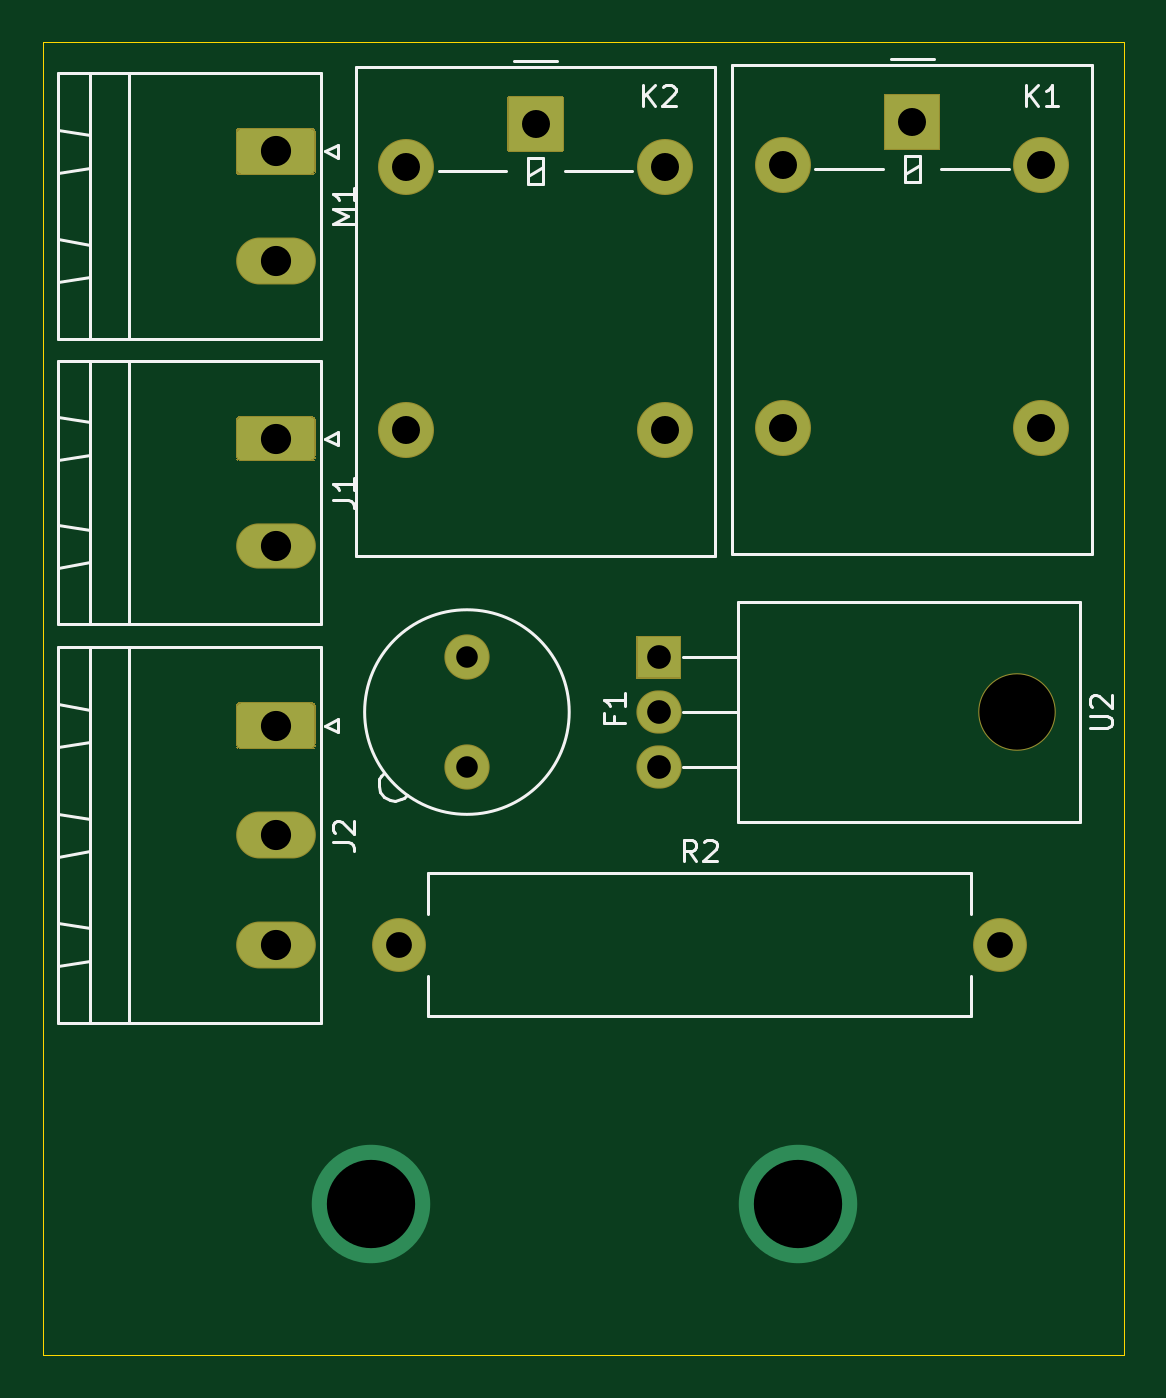
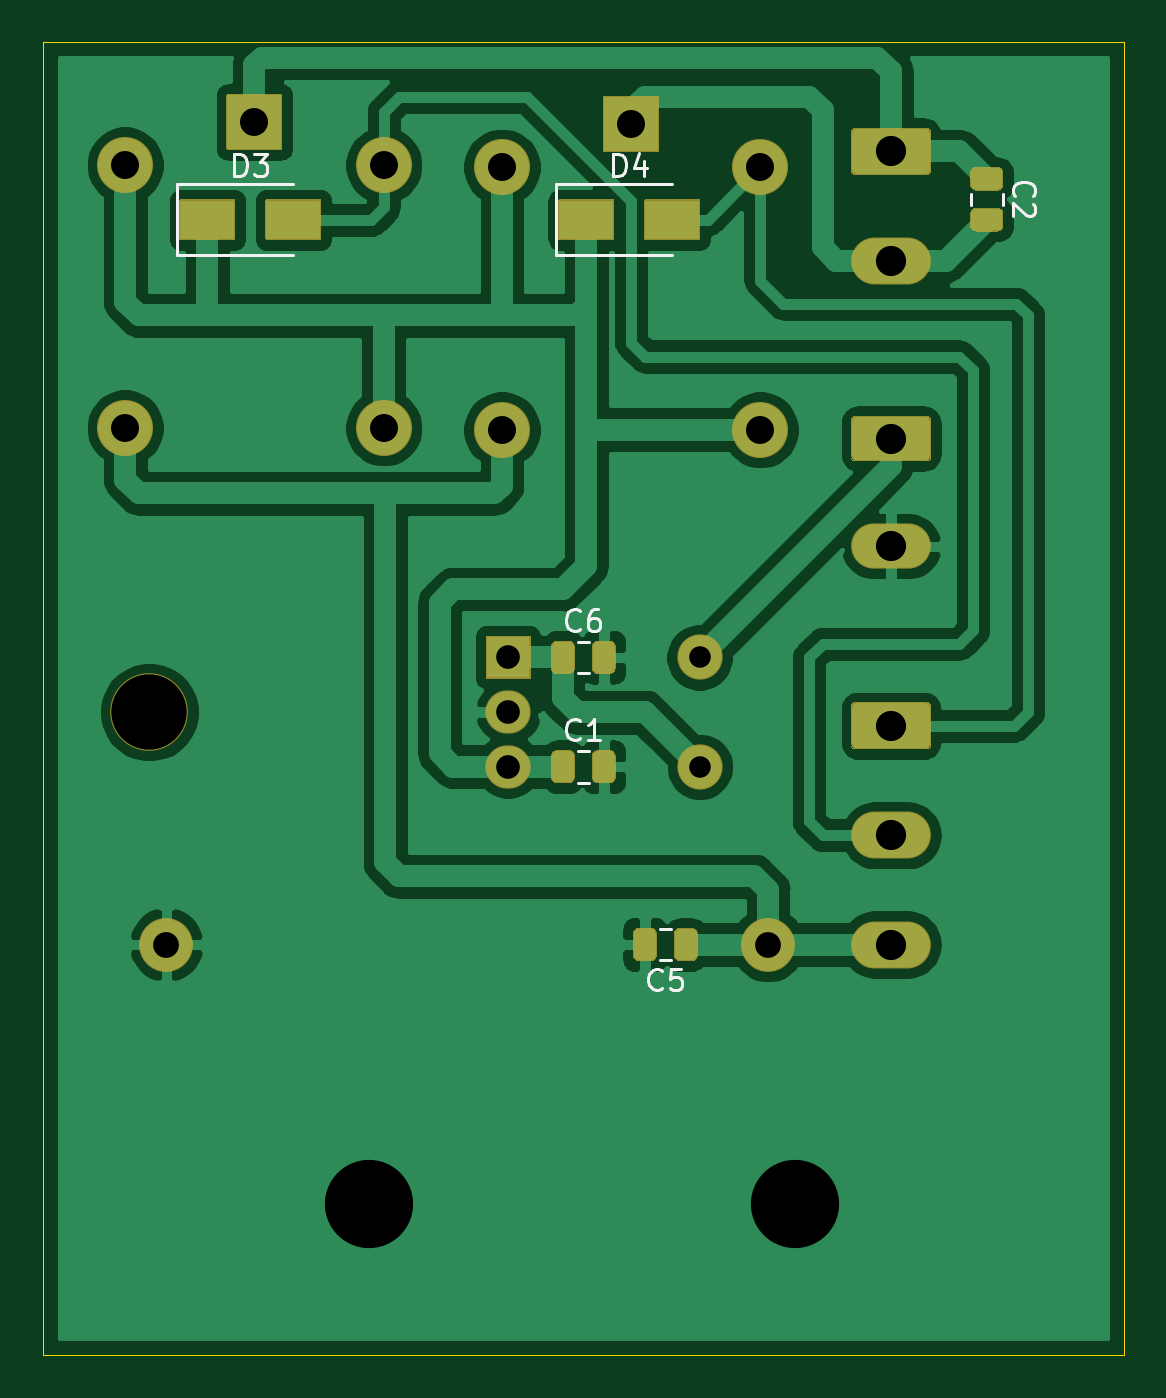
Circuit board: 11 layer files. Board 50.2 x 61.0 mm.
- bottom_copper: ControlledBlinds-B_Cu.gbr (80286 bytes)
- bottom_mask: ControlledBlinds-B_Mask.gbr (17125 bytes)
- paste: ControlledBlinds-B_Paste.gbr (3267 bytes)
- bottom_silk: ControlledBlinds-B_SilkS.gbr (5190 bytes)
- outline: ControlledBlinds-Edge_Cuts.gbr (741 bytes)
- top_copper: ControlledBlinds-F_Cu.gbr (3052 bytes)
- top_mask: ControlledBlinds-F_Mask.gbr (13188 bytes)
- paste: ControlledBlinds-F_Paste.gbr (505 bytes)
- top_silk: ControlledBlinds-F_SilkS.gbr (8958 bytes)
- drill: ControlledBlinds-NPTH.drl (298 bytes)
- drill: ControlledBlinds-PTH.drl (708 bytes)

=== bottom_copper: ControlledBlinds-B_Cu.gbr (80286 bytes, source omitted) ===
=== bottom_mask: ControlledBlinds-B_Mask.gbr (17125 bytes, source omitted) ===
=== paste: ControlledBlinds-B_Paste.gbr ===
G04 #@! TF.GenerationSoftware,KiCad,Pcbnew,(5.1.10)-1*
G04 #@! TF.CreationDate,2021-08-17T16:02:48+03:00*
G04 #@! TF.ProjectId,ControlledBlinds,436f6e74-726f-46c6-9c65-64426c696e64,rev?*
G04 #@! TF.SameCoordinates,Original*
G04 #@! TF.FileFunction,Paste,Bot*
G04 #@! TF.FilePolarity,Positive*
%FSLAX46Y46*%
G04 Gerber Fmt 4.6, Leading zero omitted, Abs format (unit mm)*
G04 Created by KiCad (PCBNEW (5.1.10)-1) date 2021-08-17 16:02:48*
%MOMM*%
%LPD*%
G01*
G04 APERTURE LIST*
%ADD10R,2.500000X1.800000*%
G04 APERTURE END LIST*
G36*
G01*
X83055000Y-74455000D02*
X83055000Y-75405000D01*
G75*
G02*
X82805000Y-75655000I-250000J0D01*
G01*
X82305000Y-75655000D01*
G75*
G02*
X82055000Y-75405000I0J250000D01*
G01*
X82055000Y-74455000D01*
G75*
G02*
X82305000Y-74205000I250000J0D01*
G01*
X82805000Y-74205000D01*
G75*
G02*
X83055000Y-74455000I0J-250000D01*
G01*
G37*
G36*
G01*
X84955000Y-74455000D02*
X84955000Y-75405000D01*
G75*
G02*
X84705000Y-75655000I-250000J0D01*
G01*
X84205000Y-75655000D01*
G75*
G02*
X83955000Y-75405000I0J250000D01*
G01*
X83955000Y-74455000D01*
G75*
G02*
X84205000Y-74205000I250000J0D01*
G01*
X84705000Y-74205000D01*
G75*
G02*
X84955000Y-74455000I0J-250000D01*
G01*
G37*
G36*
G01*
X64295000Y-47125000D02*
X65245000Y-47125000D01*
G75*
G02*
X65495000Y-47375000I0J-250000D01*
G01*
X65495000Y-47875000D01*
G75*
G02*
X65245000Y-48125000I-250000J0D01*
G01*
X64295000Y-48125000D01*
G75*
G02*
X64045000Y-47875000I0J250000D01*
G01*
X64045000Y-47375000D01*
G75*
G02*
X64295000Y-47125000I250000J0D01*
G01*
G37*
G36*
G01*
X64295000Y-49025000D02*
X65245000Y-49025000D01*
G75*
G02*
X65495000Y-49275000I0J-250000D01*
G01*
X65495000Y-49775000D01*
G75*
G02*
X65245000Y-50025000I-250000J0D01*
G01*
X64295000Y-50025000D01*
G75*
G02*
X64045000Y-49775000I0J250000D01*
G01*
X64045000Y-49275000D01*
G75*
G02*
X64295000Y-49025000I250000J0D01*
G01*
G37*
G36*
G01*
X80145000Y-83660000D02*
X80145000Y-82710000D01*
G75*
G02*
X80395000Y-82460000I250000J0D01*
G01*
X80895000Y-82460000D01*
G75*
G02*
X81145000Y-82710000I0J-250000D01*
G01*
X81145000Y-83660000D01*
G75*
G02*
X80895000Y-83910000I-250000J0D01*
G01*
X80395000Y-83910000D01*
G75*
G02*
X80145000Y-83660000I0J250000D01*
G01*
G37*
G36*
G01*
X78245000Y-83660000D02*
X78245000Y-82710000D01*
G75*
G02*
X78495000Y-82460000I250000J0D01*
G01*
X78995000Y-82460000D01*
G75*
G02*
X79245000Y-82710000I0J-250000D01*
G01*
X79245000Y-83660000D01*
G75*
G02*
X78995000Y-83910000I-250000J0D01*
G01*
X78495000Y-83910000D01*
G75*
G02*
X78245000Y-83660000I0J250000D01*
G01*
G37*
G36*
G01*
X84955000Y-69375000D02*
X84955000Y-70325000D01*
G75*
G02*
X84705000Y-70575000I-250000J0D01*
G01*
X84205000Y-70575000D01*
G75*
G02*
X83955000Y-70325000I0J250000D01*
G01*
X83955000Y-69375000D01*
G75*
G02*
X84205000Y-69125000I250000J0D01*
G01*
X84705000Y-69125000D01*
G75*
G02*
X84955000Y-69375000I0J-250000D01*
G01*
G37*
G36*
G01*
X83055000Y-69375000D02*
X83055000Y-70325000D01*
G75*
G02*
X82805000Y-70575000I-250000J0D01*
G01*
X82305000Y-70575000D01*
G75*
G02*
X82055000Y-70325000I0J250000D01*
G01*
X82055000Y-69375000D01*
G75*
G02*
X82305000Y-69125000I250000J0D01*
G01*
X82805000Y-69125000D01*
G75*
G02*
X83055000Y-69375000I0J-250000D01*
G01*
G37*
D10*
X100965000Y-49530000D03*
X96965000Y-49530000D03*
X79375000Y-49530000D03*
X83375000Y-49530000D03*
M02*

=== bottom_silk: ControlledBlinds-B_SilkS.gbr ===
G04 #@! TF.GenerationSoftware,KiCad,Pcbnew,(5.1.10)-1*
G04 #@! TF.CreationDate,2021-08-17T16:02:48+03:00*
G04 #@! TF.ProjectId,ControlledBlinds,436f6e74-726f-46c6-9c65-64426c696e64,rev?*
G04 #@! TF.SameCoordinates,Original*
G04 #@! TF.FileFunction,Legend,Bot*
G04 #@! TF.FilePolarity,Positive*
%FSLAX46Y46*%
G04 Gerber Fmt 4.6, Leading zero omitted, Abs format (unit mm)*
G04 Created by KiCad (PCBNEW (5.1.10)-1) date 2021-08-17 16:02:48*
%MOMM*%
%LPD*%
G01*
G04 APERTURE LIST*
%ADD10C,0.120000*%
%ADD11C,0.150000*%
G04 APERTURE END LIST*
D10*
X83766252Y-75665000D02*
X83243748Y-75665000D01*
X83766252Y-74195000D02*
X83243748Y-74195000D01*
X64035000Y-48313748D02*
X64035000Y-48836252D01*
X65505000Y-48313748D02*
X65505000Y-48836252D01*
X79433748Y-82450000D02*
X79956252Y-82450000D01*
X79433748Y-83920000D02*
X79956252Y-83920000D01*
X83766252Y-69115000D02*
X83243748Y-69115000D01*
X83766252Y-70585000D02*
X83243748Y-70585000D01*
X102365000Y-47880000D02*
X102365000Y-51180000D01*
X102365000Y-51180000D02*
X96965000Y-51180000D01*
X102365000Y-47880000D02*
X96965000Y-47880000D01*
X84775000Y-47880000D02*
X79375000Y-47880000D01*
X84775000Y-51180000D02*
X79375000Y-51180000D01*
X84775000Y-47880000D02*
X84775000Y-51180000D01*
D11*
X83671666Y-73607142D02*
X83719285Y-73654761D01*
X83862142Y-73702380D01*
X83957380Y-73702380D01*
X84100238Y-73654761D01*
X84195476Y-73559523D01*
X84243095Y-73464285D01*
X84290714Y-73273809D01*
X84290714Y-73130952D01*
X84243095Y-72940476D01*
X84195476Y-72845238D01*
X84100238Y-72750000D01*
X83957380Y-72702380D01*
X83862142Y-72702380D01*
X83719285Y-72750000D01*
X83671666Y-72797619D01*
X82719285Y-73702380D02*
X83290714Y-73702380D01*
X83005000Y-73702380D02*
X83005000Y-72702380D01*
X83100238Y-72845238D01*
X83195476Y-72940476D01*
X83290714Y-72988095D01*
X63447142Y-48408333D02*
X63494761Y-48360714D01*
X63542380Y-48217857D01*
X63542380Y-48122619D01*
X63494761Y-47979761D01*
X63399523Y-47884523D01*
X63304285Y-47836904D01*
X63113809Y-47789285D01*
X62970952Y-47789285D01*
X62780476Y-47836904D01*
X62685238Y-47884523D01*
X62590000Y-47979761D01*
X62542380Y-48122619D01*
X62542380Y-48217857D01*
X62590000Y-48360714D01*
X62637619Y-48408333D01*
X62637619Y-48789285D02*
X62590000Y-48836904D01*
X62542380Y-48932142D01*
X62542380Y-49170238D01*
X62590000Y-49265476D01*
X62637619Y-49313095D01*
X62732857Y-49360714D01*
X62828095Y-49360714D01*
X62970952Y-49313095D01*
X63542380Y-48741666D01*
X63542380Y-49360714D01*
X79861666Y-85222142D02*
X79909285Y-85269761D01*
X80052142Y-85317380D01*
X80147380Y-85317380D01*
X80290238Y-85269761D01*
X80385476Y-85174523D01*
X80433095Y-85079285D01*
X80480714Y-84888809D01*
X80480714Y-84745952D01*
X80433095Y-84555476D01*
X80385476Y-84460238D01*
X80290238Y-84365000D01*
X80147380Y-84317380D01*
X80052142Y-84317380D01*
X79909285Y-84365000D01*
X79861666Y-84412619D01*
X78956904Y-84317380D02*
X79433095Y-84317380D01*
X79480714Y-84793571D01*
X79433095Y-84745952D01*
X79337857Y-84698333D01*
X79099761Y-84698333D01*
X79004523Y-84745952D01*
X78956904Y-84793571D01*
X78909285Y-84888809D01*
X78909285Y-85126904D01*
X78956904Y-85222142D01*
X79004523Y-85269761D01*
X79099761Y-85317380D01*
X79337857Y-85317380D01*
X79433095Y-85269761D01*
X79480714Y-85222142D01*
X83671666Y-68527142D02*
X83719285Y-68574761D01*
X83862142Y-68622380D01*
X83957380Y-68622380D01*
X84100238Y-68574761D01*
X84195476Y-68479523D01*
X84243095Y-68384285D01*
X84290714Y-68193809D01*
X84290714Y-68050952D01*
X84243095Y-67860476D01*
X84195476Y-67765238D01*
X84100238Y-67670000D01*
X83957380Y-67622380D01*
X83862142Y-67622380D01*
X83719285Y-67670000D01*
X83671666Y-67717619D01*
X82814523Y-67622380D02*
X83005000Y-67622380D01*
X83100238Y-67670000D01*
X83147857Y-67717619D01*
X83243095Y-67860476D01*
X83290714Y-68050952D01*
X83290714Y-68431904D01*
X83243095Y-68527142D01*
X83195476Y-68574761D01*
X83100238Y-68622380D01*
X82909761Y-68622380D01*
X82814523Y-68574761D01*
X82766904Y-68527142D01*
X82719285Y-68431904D01*
X82719285Y-68193809D01*
X82766904Y-68098571D01*
X82814523Y-68050952D01*
X82909761Y-68003333D01*
X83100238Y-68003333D01*
X83195476Y-68050952D01*
X83243095Y-68098571D01*
X83290714Y-68193809D01*
X99703095Y-47482380D02*
X99703095Y-46482380D01*
X99465000Y-46482380D01*
X99322142Y-46530000D01*
X99226904Y-46625238D01*
X99179285Y-46720476D01*
X99131666Y-46910952D01*
X99131666Y-47053809D01*
X99179285Y-47244285D01*
X99226904Y-47339523D01*
X99322142Y-47434761D01*
X99465000Y-47482380D01*
X99703095Y-47482380D01*
X98798333Y-46482380D02*
X98179285Y-46482380D01*
X98512619Y-46863333D01*
X98369761Y-46863333D01*
X98274523Y-46910952D01*
X98226904Y-46958571D01*
X98179285Y-47053809D01*
X98179285Y-47291904D01*
X98226904Y-47387142D01*
X98274523Y-47434761D01*
X98369761Y-47482380D01*
X98655476Y-47482380D01*
X98750714Y-47434761D01*
X98798333Y-47387142D01*
X82113095Y-47482380D02*
X82113095Y-46482380D01*
X81875000Y-46482380D01*
X81732142Y-46530000D01*
X81636904Y-46625238D01*
X81589285Y-46720476D01*
X81541666Y-46910952D01*
X81541666Y-47053809D01*
X81589285Y-47244285D01*
X81636904Y-47339523D01*
X81732142Y-47434761D01*
X81875000Y-47482380D01*
X82113095Y-47482380D01*
X80684523Y-46815714D02*
X80684523Y-47482380D01*
X80922619Y-46434761D02*
X81160714Y-47149047D01*
X80541666Y-47149047D01*
M02*

=== outline: ControlledBlinds-Edge_Cuts.gbr ===
G04 #@! TF.GenerationSoftware,KiCad,Pcbnew,(5.1.10)-1*
G04 #@! TF.CreationDate,2021-08-17T16:02:48+03:00*
G04 #@! TF.ProjectId,ControlledBlinds,436f6e74-726f-46c6-9c65-64426c696e64,rev?*
G04 #@! TF.SameCoordinates,Original*
G04 #@! TF.FileFunction,Profile,NP*
%FSLAX46Y46*%
G04 Gerber Fmt 4.6, Leading zero omitted, Abs format (unit mm)*
G04 Created by KiCad (PCBNEW (5.1.10)-1) date 2021-08-17 16:02:48*
%MOMM*%
%LPD*%
G01*
G04 APERTURE LIST*
G04 #@! TA.AperFunction,Profile*
%ADD10C,0.050000*%
G04 #@! TD*
G04 APERTURE END LIST*
D10*
X108585000Y-102235000D02*
X58420000Y-102235000D01*
X108585000Y-41275000D02*
X108585000Y-102235000D01*
X58420000Y-41275000D02*
X108585000Y-41275000D01*
X58420000Y-102235000D02*
X58420000Y-41275000D01*
M02*

=== top_copper: ControlledBlinds-F_Cu.gbr ===
G04 #@! TF.GenerationSoftware,KiCad,Pcbnew,(5.1.10)-1*
G04 #@! TF.CreationDate,2021-08-17T16:02:48+03:00*
G04 #@! TF.ProjectId,ControlledBlinds,436f6e74-726f-46c6-9c65-64426c696e64,rev?*
G04 #@! TF.SameCoordinates,Original*
G04 #@! TF.FileFunction,Copper,L1,Top*
G04 #@! TF.FilePolarity,Positive*
%FSLAX46Y46*%
G04 Gerber Fmt 4.6, Leading zero omitted, Abs format (unit mm)*
G04 Created by KiCad (PCBNEW (5.1.10)-1) date 2021-08-17 16:02:48*
%MOMM*%
%LPD*%
G01*
G04 APERTURE LIST*
G04 #@! TA.AperFunction,ComponentPad*
%ADD10O,2.500000X2.500000*%
G04 #@! TD*
G04 #@! TA.AperFunction,ComponentPad*
%ADD11R,2.500000X2.500000*%
G04 #@! TD*
G04 #@! TA.AperFunction,ComponentPad*
%ADD12C,2.000000*%
G04 #@! TD*
G04 #@! TA.AperFunction,ComponentPad*
%ADD13O,3.600000X2.000000*%
G04 #@! TD*
G04 #@! TA.AperFunction,ComponentPad*
%ADD14O,3.600000X2.080000*%
G04 #@! TD*
G04 #@! TA.AperFunction,ComponentPad*
%ADD15C,2.400000*%
G04 #@! TD*
G04 #@! TA.AperFunction,ComponentPad*
%ADD16O,2.400000X2.400000*%
G04 #@! TD*
G04 #@! TA.AperFunction,ComponentPad*
%ADD17R,2.000000X1.905000*%
G04 #@! TD*
G04 #@! TA.AperFunction,ComponentPad*
%ADD18O,2.000000X1.905000*%
G04 #@! TD*
G04 #@! TA.AperFunction,ViaPad*
%ADD19C,5.500000*%
G04 #@! TD*
G04 APERTURE END LIST*
D10*
X87280000Y-47085000D03*
X87280000Y-59285000D03*
X75280000Y-59285000D03*
X75280000Y-47085000D03*
D11*
X81280000Y-45085000D03*
D12*
X78105000Y-69850000D03*
X78095000Y-74930000D03*
G04 #@! TA.AperFunction,ComponentPad*
G36*
G01*
X67665000Y-58690000D02*
X70765000Y-58690000D01*
G75*
G02*
X71015000Y-58940000I0J-250000D01*
G01*
X71015000Y-60440000D01*
G75*
G02*
X70765000Y-60690000I-250000J0D01*
G01*
X67665000Y-60690000D01*
G75*
G02*
X67415000Y-60440000I0J250000D01*
G01*
X67415000Y-58940000D01*
G75*
G02*
X67665000Y-58690000I250000J0D01*
G01*
G37*
G04 #@! TD.AperFunction*
D13*
X69215000Y-64690000D03*
G04 #@! TA.AperFunction,ComponentPad*
G36*
G01*
X67664999Y-71985000D02*
X70765001Y-71985000D01*
G75*
G02*
X71015000Y-72234999I0J-249999D01*
G01*
X71015000Y-73815001D01*
G75*
G02*
X70765001Y-74065000I-249999J0D01*
G01*
X67664999Y-74065000D01*
G75*
G02*
X67415000Y-73815001I0J249999D01*
G01*
X67415000Y-72234999D01*
G75*
G02*
X67664999Y-71985000I249999J0D01*
G01*
G37*
G04 #@! TD.AperFunction*
D14*
X69215000Y-78105000D03*
X69215000Y-83185000D03*
D11*
X98775000Y-44990000D03*
D10*
X92775000Y-46990000D03*
X92775000Y-59190000D03*
X104775000Y-59190000D03*
X104775000Y-46990000D03*
G04 #@! TA.AperFunction,ComponentPad*
G36*
G01*
X67664999Y-45315000D02*
X70765001Y-45315000D01*
G75*
G02*
X71015000Y-45564999I0J-249999D01*
G01*
X71015000Y-47145001D01*
G75*
G02*
X70765001Y-47395000I-249999J0D01*
G01*
X67664999Y-47395000D01*
G75*
G02*
X67415000Y-47145001I0J249999D01*
G01*
X67415000Y-45564999D01*
G75*
G02*
X67664999Y-45315000I249999J0D01*
G01*
G37*
G04 #@! TD.AperFunction*
D14*
X69215000Y-51435000D03*
D15*
X74930000Y-83185000D03*
D16*
X102870000Y-83185000D03*
D17*
X86995000Y-69850000D03*
D18*
X86995000Y-72390000D03*
X86995000Y-74930000D03*
D19*
X93472000Y-95250000D03*
X73660000Y-95250000D03*
M02*

=== top_mask: ControlledBlinds-F_Mask.gbr (13188 bytes, source omitted) ===
=== paste: ControlledBlinds-F_Paste.gbr ===
G04 #@! TF.GenerationSoftware,KiCad,Pcbnew,(5.1.10)-1*
G04 #@! TF.CreationDate,2021-08-17T16:02:48+03:00*
G04 #@! TF.ProjectId,ControlledBlinds,436f6e74-726f-46c6-9c65-64426c696e64,rev?*
G04 #@! TF.SameCoordinates,Original*
G04 #@! TF.FileFunction,Paste,Top*
G04 #@! TF.FilePolarity,Positive*
%FSLAX46Y46*%
G04 Gerber Fmt 4.6, Leading zero omitted, Abs format (unit mm)*
G04 Created by KiCad (PCBNEW (5.1.10)-1) date 2021-08-17 16:02:48*
%MOMM*%
%LPD*%
G01*
G04 APERTURE LIST*
G04 APERTURE END LIST*
M02*

=== top_silk: ControlledBlinds-F_SilkS.gbr (8958 bytes, source omitted) ===
=== drill: ControlledBlinds-NPTH.drl ===
M48
; DRILL file {KiCad (5.1.10)-1} date 08/17/21 16:02:42
; FORMAT={-:-/ absolute / inch / decimal}
; #@! TF.CreationDate,2021-08-17T16:02:42+03:00
; #@! TF.GenerationSoftware,Kicad,Pcbnew,(5.1.10)-1
; #@! TF.FileFunction,NonPlated,1,2,NPTH
FMAT,2
INCH
T1C0.1378
%
G90
G05
T1
X4.0809Y-2.85
T0
M30

=== drill: ControlledBlinds-PTH.drl ===
M48
; DRILL file {KiCad (5.1.10)-1} date 08/17/21 16:02:42
; FORMAT={-:-/ absolute / inch / decimal}
; #@! TF.CreationDate,2021-08-17T16:02:42+03:00
; #@! TF.GenerationSoftware,Kicad,Pcbnew,(5.1.10)-1
; #@! TF.FileFunction,Plated,1,2,PTH
FMAT,2
INCH
T1C0.0394
T2C0.0433
T3C0.0472
T4C0.0512
T5C0.0551
T6C0.1614
%
G90
G05
T1
X3.0746Y-2.95
X3.075Y-2.75
T2
X3.425Y-2.75
X3.425Y-2.85
X3.425Y-2.95
T3
X2.95Y-3.275
X4.05Y-3.275
T4
X2.9638Y-1.8537
X2.9638Y-2.3341
X3.2Y-1.775
X3.4362Y-1.8537
X3.4362Y-2.3341
X3.6526Y-1.85
X3.6526Y-2.3303
X3.8888Y-1.7713
X4.125Y-1.85
X4.125Y-2.3303
T5
X2.725Y-1.825
X2.725Y-2.025
X2.725Y-2.35
X2.725Y-2.5469
X2.725Y-2.875
X2.725Y-3.075
X2.725Y-3.275
T6
X2.9Y-3.75
X3.68Y-3.75
T0
M30

